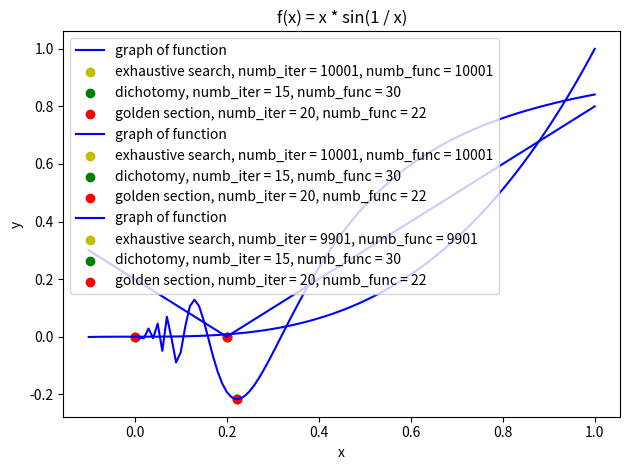

Write Python code to recreate this figure.
from math import sin, ceil, sqrt
import matplotlib.pyplot as plt

# Defining considering functions
def f1(x):
    return x**3


def f2(x):
    return abs(x - 0.2)


def f3(x):
    return x * sin(1/x)

# Implementing optimization methods
def exh_search(f, a, b, eps=0.0001):
    n = ceil((b - a) / eps)
    x_list = [a + k * (b - a) / n for k in range(n + 1)]
    x_min = x_list[0]
    min_f = f(x_min)
    for i in range(1, n + 1):
        if f(x_list[i]) < min_f:
            x_min = x_list[i]
            min_f = f(x_min)
    numb_iter = n + 1
    numb_func = n + 1
    return x_min, numb_iter, numb_func


def dichotomy(f, a, b, eps=0.0001):
    delta = eps / 2
    numb_iter = 0
    while abs(a - b) > eps:
        x1 = (a + b - delta) / 2
        x2 = (a + b + delta) / 2
        fx1 = f(x1)
        fx2 = f(x2)
        if fx1 < fx2:
            b = x2
        else:
            a = x1
        numb_iter += 1
    numb_func = 2 * numb_iter
    x_min = (a + b) / 2
    return x_min, numb_iter, numb_func


def golden_section(f, a, b, eps=0.0001):
    x1 = a + (sqrt(5) - 1)/2 * (b - a)
    x2 = b - (sqrt(5) - 1)/2 * (b - a)
    fx1 = f(x1)
    fx2 = f(x2)
    numb_iter = 0
    while abs(a - b) > eps:
        if fx1 < fx2:
            a = x2
            x2 = x1
            fx2 = fx1
            x1 = a + (sqrt(5) - 1)/2 * (b - a)
            fx1 = f(x1)
        else:
            b = x1
            x1 = x2
            fx1 = fx2
            x2 = b - (sqrt(5) - 1)/2 * (b - a)
            fx2 = f(x2)
        numb_iter += 1
    numb_func = numb_iter + 2
    x_min = (a + b) / 2
    return x_min, numb_iter, numb_func


# Creating tuples to make a loop for plotting
f = (f1, f2, f3)
a = (0, 0, 0.01)
titles = ('Cubic parabola', 'f(x) = |x - 0.2|', 'f(x) = x * sin(1 / x)')

# Plotting graphs for each function
for i in range(3):
    # Set x-axis for plotting: for f1 and f2 0 <= x <= 1, for f3 0.01 <= x <= 1
    if i != 2:
        xdata = [n / 100 for n in range(-10, 101)]
    else:
        xdata = [n / 100 for n in range(1, 101)]
    # Creating tuples to output x_min, number of function calls and number of iterations for each method
    x_opt = (exh_search(f[i], a[i], 1)[0], dichotomy(f[i], a[i], 1)[0], golden_section(f[i], a[i], 1)[0])
    numb_iter = (str(exh_search(f[i], a[i], 1)[1]), str(dichotomy(f[i], a[i], 1)[1]), str(golden_section(f[i], a[i], 1)[1]))
    numb_func = (str(exh_search(f[i], a[i], 1)[2]), str(dichotomy(f[i], a[i], 1)[2]), str(golden_section(f[i], a[i], 1)[2]))
    # Set y-axis for plotting
    ydata = []
    for x in xdata:
        ydata.append(f[i](x))
    # Plotting
    plt.plot(xdata, ydata, 'b', label='graph of function')
    plt.scatter(x_opt[0], f[i](x_opt[0]), c='y', label='exhaustive search, numb_iter = ' + numb_iter[0] + ', numb_func = ' + numb_func[0])
    plt.scatter(x_opt[1], f[i](x_opt[1]), c='g', label='dichotomy, numb_iter = ' + numb_iter[1] + ', numb_func = ' + numb_func[1])
    plt.scatter(x_opt[2], f[i](x_opt[2]), c='r', label='golden section, numb_iter = ' + numb_iter[2] + ', numb_func = ' + numb_func[2])
    plt.title(titles[i])
    plt.xlabel('x')
    plt.ylabel('y')
    plt.legend(loc='upper left')
    plt.tight_layout()
    plt.show()
